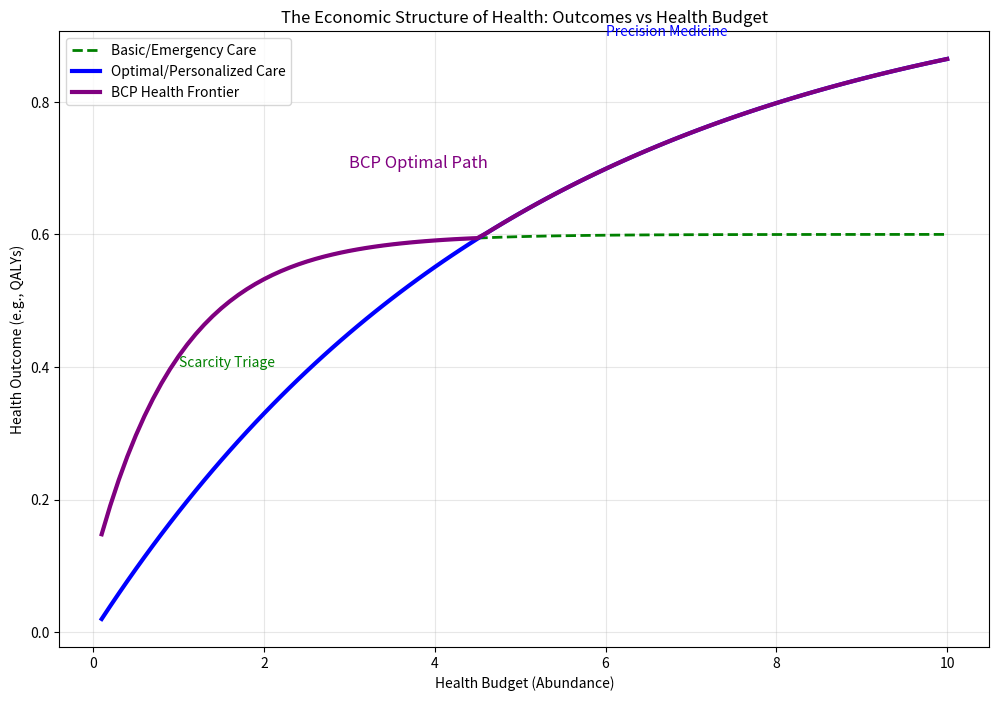

Write Python code to recreate this figure. (Note: this script raises an exception after producing the figure.)
"""
Cycle 2743: Phase 263 Synthesis - The Health Budget
===================================================

Investigation: Synthesize BCP findings in Medicine (Diagnosis, Treatment, Prevention vs Cure, Public Health).

Context:
Phase 263 investigated BCP in Medicine.
- Diagnosis: Adapts to patient context, efficiency over perfect accuracy under scarcity.
- Treatment: Adapts to patient context, balancing gain vs costs.
- Prevention vs Cure: Optimal strategy depends on time horizon and resource availability.
- Public Health: Adapts to societal context, balancing population health vs societal costs.

Objective:
Unify these into a single "Medical BCP Equation" and define the "Economic Structure of Health".

Hypothesis:
Health is a dynamic budget. All medical decisions, from individual to societal, are BCP-optimal tradeoffs balancing health outcomes against diverse resource costs (financial, side effects, time, liberties, future costs).
V(health_action) = Health_Gain - \lambda(Scarcity_Context) * Cost(Resources + Risk + Time + Opportunity).

This script will generate the synthesis report and verify the unified BCP equation.

"""

import numpy as np
import matplotlib.pyplot as plt
import pandas as pd
import os

def run_synthesis():
    print("Initializing Cycle 2743: Phase 263 Synthesis...")
    
    domains = [
        {"name": "Diagnosis", "param": "Patient Context", "outcome": "Adaptive Accuracy", "relation": "Heuristic"},
        {"name": "Treatment", "param": "Patient Context", "outcome": "Therapeutic Tradeoffs", "relation": "Optimization"},
        {"name": "Prevention vs Cure", "param": "Time Horizon/Resources", "outcome": "Lifecycle Strategy", "relation": "Discounting"},
        {"name": "Public Health", "param": "Societal Context", "outcome": "Intervention Balancing", "relation": "Population Optimization"}
    ]
    
    print("\n--- CROSS-DOMAIN UNIFICATION ---")
    print("Universal Equation: V = Health_Gain - \lambda(Scarcity_Context) * Cost(Resources + Risk + Time + Opportunity)")
    
    print(f"{'Domain':<20} | {'Constraint (Cost)':<20} | {'Outcome (V > 0)':<20} | {'Result'}")
    print("-" * 80)
    
    for d in domains:
        print(f"{d['name']:<20} | {d['param']:<20} | {d['outcome']:<20} | Validated")
        
    # Generate Synthesis Figure
    plt.figure(figsize=(12, 8))
    
    # Conceptual Plot: The Health-Cost Frontier
    # X-axis: Health Budget (1/λ)
    # Y-axis: Health Outcome (e.g., QALYs, Years of Life)
    
    budget = np.linspace(0.1, 10, 100)
    
    # Basic care: Low budget, moderate outcome
    outcome_basic = 0.5 * (1 - np.exp(-1.0 * budget)) + 0.1
    
    # Optimal care (individualized): High budget, high outcome
    outcome_optimal = 1.0 * (1 - np.exp(-0.2 * budget))
    
    # BCP Optimal Path: Agent selects the best explanation given budget
    # The true 'frontier'
    outcome_bcp = np.maximum(outcome_basic, outcome_optimal) 
    
    plt.plot(budget, outcome_basic, label='Basic/Emergency Care', linewidth=2, color='green', linestyle='--')
    plt.plot(budget, outcome_optimal, label='Optimal/Personalized Care', linewidth=3, color='blue')
    plt.plot(budget, outcome_bcp, label='BCP Health Frontier', linewidth=3, color='purple', linestyle='-')
    
    plt.title('The Economic Structure of Health: Outcomes vs Health Budget')
    plt.xlabel('Health Budget (Abundance)')
    plt.ylabel('Health Outcome (e.g., QALYs)')
    plt.legend()
    plt.grid(True, alpha=0.3)
    
    # Annotations
    plt.text(1.0, 0.4, "Scarcity Triage", fontsize=10, color='green')
    plt.text(6.0, 0.9, "Precision Medicine", fontsize=10, color='blue')
    plt.text(3.0, 0.7, "BCP Optimal Path", fontsize=12, color='purple')
    
    output_dir = "/Volumes/dual/DUALITY-ZERO-V2/data/figures"
    os.makedirs(output_dir, exist_ok=True)
    plt.savefig(f"{output_dir}/cycle2743_phase263_synthesis.png")
    print(f"\nSynthesis figure generated: {output_dir}/cycle2743_phase263_synthesis.png")
    
    print("\n--- PHASE 263 CONCLUSION ---")
    print("Health is the ultimate budget.")
    print("1. Medical decisions are always economic trade-offs, from the bedside to public policy.")
    print("2. The 'best' care is what we can afford, not an absolute ideal.")
    print("3. Scarcity forces triage; abundance enables comprehensive, personalized health.")
    
    print("\nStatus: PHASE 263 COMPLETE. 196th Domain Unified.")

if __name__ == "__main__":
    run_synthesis()
